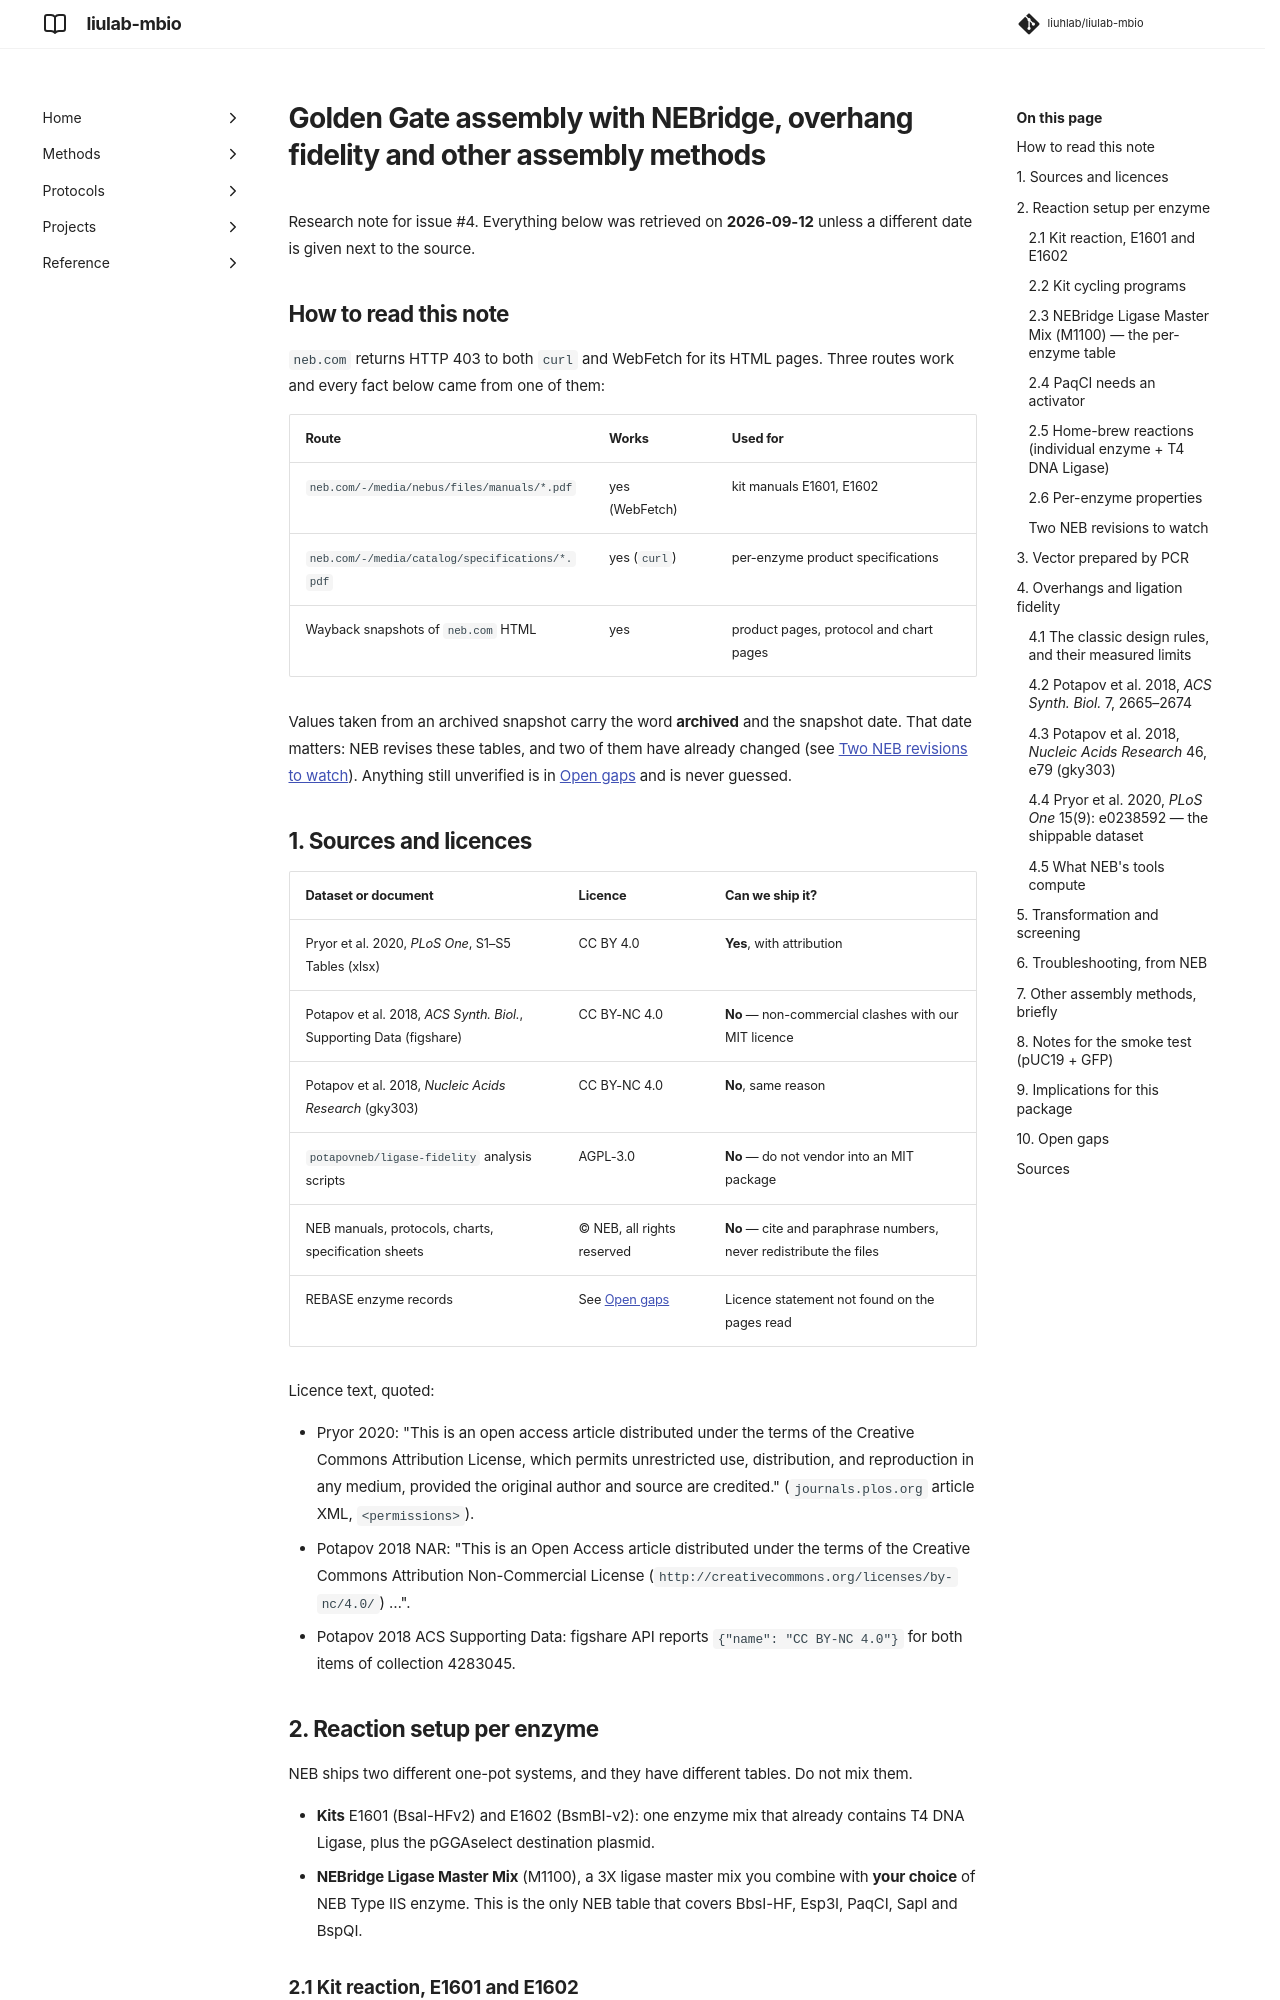

repository: liuhlab/liulab-mbio · page: research/golden-gate-assembly/index.html · generator: mkdocs

---
search:
  exclude: true
---

# Golden Gate assembly with NEBridge, overhang fidelity and other assembly methods

Research note for issue #4. Everything below was retrieved on **2026-09-12** unless a
different date is given next to the source.

## How to read this note

`neb.com` returns HTTP 403 to both `curl` and WebFetch for its HTML pages. Three routes work
and every fact below came from one of them:

| Route | Works | Used for |
| --- | --- | --- |
| `neb.com/-/media/nebus/files/manuals/*.pdf` | yes (WebFetch) | kit manuals E1601, E1602 |
| `neb.com/-/media/catalog/specifications/*.pdf` | yes (`curl`) | per-enzyme product specifications |
| Wayback snapshots of `neb.com` HTML | yes | product pages, protocol and chart pages |

Values taken from an archived snapshot carry the word **archived** and the snapshot date. That
date matters: NEB revises these tables, and two of them have already changed (see
[Two NEB revisions to watch](#two-neb-revisions-to-watch)). Anything still unverified is in
[Open gaps](#10-open-gaps) and is never guessed.

## 1. Sources and licences

| Dataset or document | Licence | Can we ship it? |
| --- | --- | --- |
| Pryor et al. 2020, *PLoS One*, S1–S5 Tables (xlsx) | CC BY 4.0 | **Yes**, with attribution |
| Potapov et al. 2018, *ACS Synth. Biol.*, Supporting Data (figshare) | CC BY-NC 4.0 | **No** — non-commercial clashes with our MIT licence |
| Potapov et al. 2018, *Nucleic Acids Research* (gky303) | CC BY-NC 4.0 | **No**, same reason |
| `potapovneb/ligase-fidelity` analysis scripts | AGPL-3.0 | **No** — do not vendor into an MIT package |
| NEB manuals, protocols, charts, specification sheets | © NEB, all rights reserved | **No** — cite and paraphrase numbers, never redistribute the files |
| REBASE enzyme records | See [Open gaps](#10-open-gaps) | Licence statement not found on the pages read |

Licence text, quoted:

- Pryor 2020: "This is an open access article distributed under the terms of the Creative
  Commons Attribution License, which permits unrestricted use, distribution, and reproduction
  in any medium, provided the original author and source are credited."
  (`journals.plos.org` article XML, `<permissions>`).
- Potapov 2018 NAR: "This is an Open Access article distributed under the terms of the
  Creative Commons Attribution Non-Commercial License
  (`http://creativecommons.org/licenses/by-nc/4.0/`) …".
- Potapov 2018 ACS Supporting Data: figshare API reports
  `{"name": "CC BY-NC 4.0"}` for both items of collection 4283045.

## 2. Reaction setup per enzyme

NEB ships two different one-pot systems, and they have different tables. Do not mix them.

- **Kits** E1601 (BsaI-HFv2) and E1602 (BsmBI-v2): one enzyme mix that already contains
  T4 DNA Ligase, plus the pGGAselect destination plasmid.
- **NEBridge Ligase Master Mix** (M1100), a 3X ligase master mix you combine with **your
  choice** of NEB Type IIS enzyme. This is the only NEB table that covers BbsI-HF, Esp3I,
  PaqCI, SapI and BspQI.

### 2.1 Kit reaction, E1601 and E1602

Both manuals give the same table (E1601 manual v5.0_6/26; E1602 manual):

| Reagent | Assembly reaction |
| --- | --- |
| Destination plasmid | 0.05 pmol (pGGAselect = 75 ng = 0.05 pmol) |
| Inserts, precloned | 0.05 pmol each |
| Inserts, amplicon | 1:1 molar ratio (insert:vector) |
| T4 DNA Ligase Buffer (10X) | 2 µl |
| NEBridge Golden Gate Enzyme Mix | 1–2 µl |
| Nuclease-free water | to 20 µl |

Footnotes that carry real constraints:

- Enzyme mix volume: "For assemblies ≤ 10 inserts, use 1 µl; for assemblies > 10 inserts, use
  2 µl."
- Volume: "Can be increased to 25 µl volume if required due to DNA component volumes; add
  additional 0.5 µl T4 DNA Ligase Buffer (10X)."
- Amplicon inserts "must possess 5´ flanking bases (6 recommended) and BsaI restriction sites
  at both ends of the amplicon and in the proper orientation."
- Molar conversions: NEB points at NEBioCalculator.
